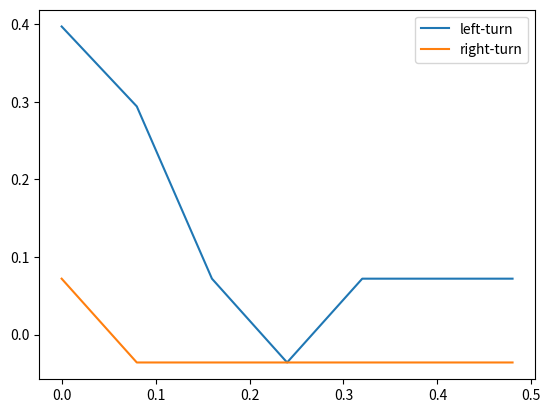

Write the Python code that produced this figure.
import numpy
from matplotlib.pyplot import *
from matplotlib import pyplot


x = [0.0,0.08,0.16,0.24,0.32,0.40]
y1 = []
logMAR = [-0.182, -0.036, 0.072, 0.232, 0.294, 0.397, 0.516, 0.610, 0.709, 0.808, 0.903, 1.016]

def test1():
    y2 = []
    for ind in y1:
        y2.append(logMAR[ind])
    pyplot.plot(x,y2)
    pyplot.show()

#test1()

xgsl = [0.0,0.08,0.16,0.24,0.32,0.40,0.48]
xgsr = [0.0,0.08,0.16,0.24,0.32,0.40,0.48]
ygsl = [5,4,2,1,2,2,2]
ygsr = [2,1,1,1,1,1,1]

def test2():
    y2l = []
    for ind in ygsl:
        y2l.append(logMAR[ind])
    y2r = []
    for ind in ygsr:
        y2r.append(logMAR[ind])
    tpl1, = pyplot.plot(xgsl, y2l, label = "left-turn")
    tpl2, = pyplot.plot(xgsr, y2r, label = "right-turn")
    pyplot.legend(handles = [tpl1,tpl2])
    pyplot.show()

test2()